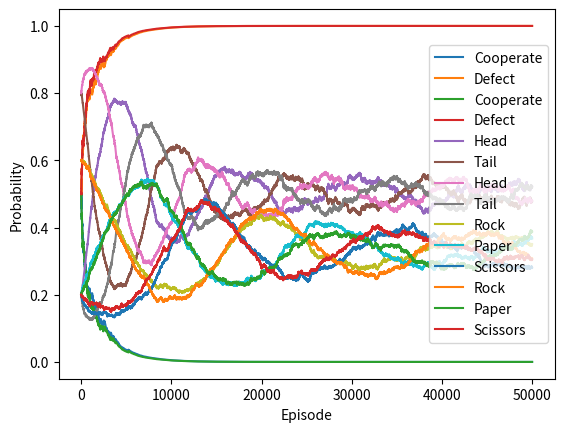

Source code (Python):
import random
from numpy.random import choice
import numpy as np
from matplotlib import pyplot as plt


def modifiedAlgorithm(rewardMatrices, policies, episodes, alpha, num_moves):
    p1_policies = np.empty([episodes, num_moves])
    p2_policies = np.empty([episodes, num_moves])
    # Initialize expected values
    p1_expected = []
    p2_expected = []
    for i in range(num_moves):
        p1_expected.append(policies[0][i])
        p2_expected.append(policies[1][i])
    for k in range(episodes):
        # Store policies from previous episode
        p1_old = policies[0].copy()
        p2_old = policies[1].copy()

        # Keep track of policy at current episode for matplotlib figures
        p1_policies[k] = policies[0].copy()
        p2_policies[k] = policies[1].copy()

        for i in range(num_moves):
            p1_expected[i] = p1_expected[i] + \
                alpha * (policies[0][i] - p1_expected[i])
            p2_expected[i] = p2_expected[i] + \
                alpha * (policies[1][i] - p2_expected[i])

        # Generate actions for each player
        p1_action = generateAction(0, policies)
        p2_action = generateAction(1, policies)

        # Determine rewards for each player action
        p1_reward = rewardMatrices[0][p1_action][p2_action]
        p2_reward = rewardMatrices[1][p1_action][p2_action]

        # Player 1
        # If chosen action is taken
        policies[0][p1_action] = p1_old[p1_action] + \
            alpha * p1_reward * \
            (1-p1_old[p1_action]) + alpha * \
            (p1_expected[p1_action] - policies[0][p1_action])
        # For all other actions o =/= p1_action
        for o in range(len(policies[0])):
            if o != p1_action:
                policies[0][o] = p1_old[o] - alpha * \
                    p1_reward * \
                    p1_old[o] + alpha * \
                    (p1_expected[o] - policies[0][o])

        # Player 2
        # If chosen action is taken
        policies[1][p2_action] = p2_old[p2_action] + \
            alpha * p2_reward * (1-p2_old[p2_action]) + alpha * \
            (p2_expected[p2_action] - policies[1][p2_action])
        # For all other actions o =/= p2_action
        for o in range(len(policies[1])):
            if o != p2_action:
                policies[1][o] = p2_old[o] - alpha * \
                    p2_reward * p2_old[o] + alpha * \
                    (p2_expected[o] - policies[1][o])

        # Normalize policies
        policies = normalize(policies)
    return policies, [p1_policies, p2_policies]


def gameAlgorithm(rewardMatrices, policies, episodes, alpha, num_moves):
    p1_policies = np.empty([episodes, num_moves])
    p2_policies = np.empty([episodes, num_moves])
    for k in range(episodes):
        # Store policies from previous episode
        p1_old = policies[0].copy()
        p2_old = policies[1].copy()

        # Keep track of policy at current episode for matplotlib figures
        p1_policies[k] = policies[0].copy()
        p2_policies[k] = policies[1].copy()

        # Generate actions for each player
        p1_action = generateAction(0, policies)
        p2_action = generateAction(1, policies)

        # Determine rewards for each player action
        p1_reward = rewardMatrices[0][p1_action][p2_action]
        p2_reward = rewardMatrices[1][p1_action][p2_action]

        # Player 1
        # If chosen action is taken
        policies[0][p1_action] = p1_old[p1_action] + \
            alpha * p1_reward * (1-p1_old[p1_action])
        # For all other actions o =/= p1_action
        for o in range(len(policies[0])):
            if o != p1_action:
                policies[0][o] = p1_old[o] - alpha * \
                    p1_reward * p1_old[o]

        # Player 2
        # If chosen action is taken
        policies[1][p2_action] = p2_old[p2_action] + \
            alpha * p2_reward * (1-p2_old[p2_action])
        # For all other actions o =/= p2_action
        for o in range(len(policies[1])):
            if o != p2_action:
                policies[1][o] = p2_old[o] - alpha * \
                    p2_reward * p2_old[o]

        # Normalize policies
        policies = normalize(policies)
    return policies, [p1_policies, p2_policies]


def generateAction(player, policies):
    # Generate a random action for player from probability vector
    action = choice(range(len(policies[player])),
                    p=policies[player])
    return action


def normalize(policies):
    p1 = policies[0].copy()
    p2 = policies[1].copy()
    p1_sum = sum(p1)
    p2_sum = sum(p2)
    for i in range(len(p1)):
        p1[i] = p1[i] / p1_sum
        p2[i] = p2[i] / p2_sum
    return [p1, p2]


if __name__ == "__main__":
    '''PRISONER'S'''
    player1, player2 = [[5, 0], [10, 1]], [[5, 10], [0, 1]]
    p = [[0.5, 0.5], [0.5, 0.5]]
    rewardMatrices = [player1, player2]
    # Run algorithm
    results = modifiedAlgorithm(rewardMatrices, p, 50000, 0.001, 2)
    # Organize results
    policies = results[0]
    p1_policies = results[1][0]
    p2_policies = results[1][1]
    # Generate player 1 figure
    p1_move1 = [i[0] for i in p1_policies]
    p1_move2 = [i[1] for i in p1_policies]
    plt.plot(p1_move1, label="Cooperate")
    plt.plot(p1_move2, label="Defect")
    plt.xlabel('Episode')
    plt.ylabel('Probability')
    plt.legend()
    plt.show()
    # Generate player 2 figure
    p2_move1 = [i[0] for i in p2_policies]
    p2_move2 = [i[1] for i in p2_policies]
    plt.plot(p2_move1, label="Cooperate")
    plt.plot(p2_move2, label="Defect")
    plt.xlabel('Episode')
    plt.ylabel('Probability')
    plt.legend()
    plt.show()

    '''PENNIES'''
    player1, player2 = [[1, -1], [-1, 1]], [[-1, 1], [1, -1]]
    p = [[0.2, 0.8], [0.8, 0.2]]
    rewardMatrices = [player1, player2]
    # Run algorithm
    results = modifiedAlgorithm(rewardMatrices, p, 50000, 0.001, 2)
    # Organize results
    policies = results[0]
    p1_policies = results[1][0]
    p2_policies = results[1][1]
    # Generate player 1 figure
    p1_move1 = [i[0] for i in p1_policies]
    p1_move2 = [i[1] for i in p1_policies]
    plt.plot(p1_move1, label="Head")
    plt.plot(p1_move2, label="Tail")
    plt.xlabel('Episode')
    plt.ylabel('Probability')
    plt.legend()
    plt.show()
    # Generate player 2 figure
    p2_move1 = [i[0] for i in p2_policies]
    p2_move2 = [i[1] for i in p2_policies]
    plt.plot(p2_move1, label="Head")
    plt.plot(p2_move2, label="Tail")
    plt.xlabel('Episode')
    plt.ylabel('Probability')
    plt.legend()
    plt.show()
    print(policies)

    '''Rock Paper Scissors'''
    player1, player2 = [[0, -1, 1], [1, 0, -1],
                        [-1, 1, 0]], [[0, 1, -1], [-1, 0, 1], [1, -1, 0]]
    p = [[0.6, 0.2, 0.2], [0.6, 0.2, 0.2]]
    # p = [[0.33, 0.33, 0.34], [0.33, 0.33, 0.34]]

    rewardMatrices = [player1, player2]
    # Run algorithm
    # results = gameAlgorithm(rewardMatrices, p, 50000, 0.001, 3)
    results = modifiedAlgorithm(rewardMatrices, p, 50000, 0.001, 3)
    # Organize results
    policies = results[0]
    p1_policies = results[1][0]
    p2_policies = results[1][1]
    # Generate player 1 figure
    p1_move1 = [i[0] for i in p1_policies]
    p1_move2 = [i[1] for i in p1_policies]
    p1_move3 = [i[2] for i in p1_policies]
    plt.plot(p1_move1, label="Rock")
    plt.plot(p1_move2, label="Paper")
    plt.plot(p1_move3, label="Scissors")
    plt.xlabel('Episode')
    plt.ylabel('Probability')
    plt.legend()
    plt.show()
    # Generate player 2 figure
    p2_move1 = [i[0] for i in p2_policies]
    p2_move2 = [i[1] for i in p2_policies]
    p2_move3 = [i[2] for i in p2_policies]
    plt.plot(p2_move1, label="Rock")
    plt.plot(p2_move2, label="Paper")
    plt.plot(p2_move3, label="Scissors")
    plt.xlabel('Episode')
    plt.ylabel('Probability')
    plt.legend()
    plt.show()

    print(policies)
